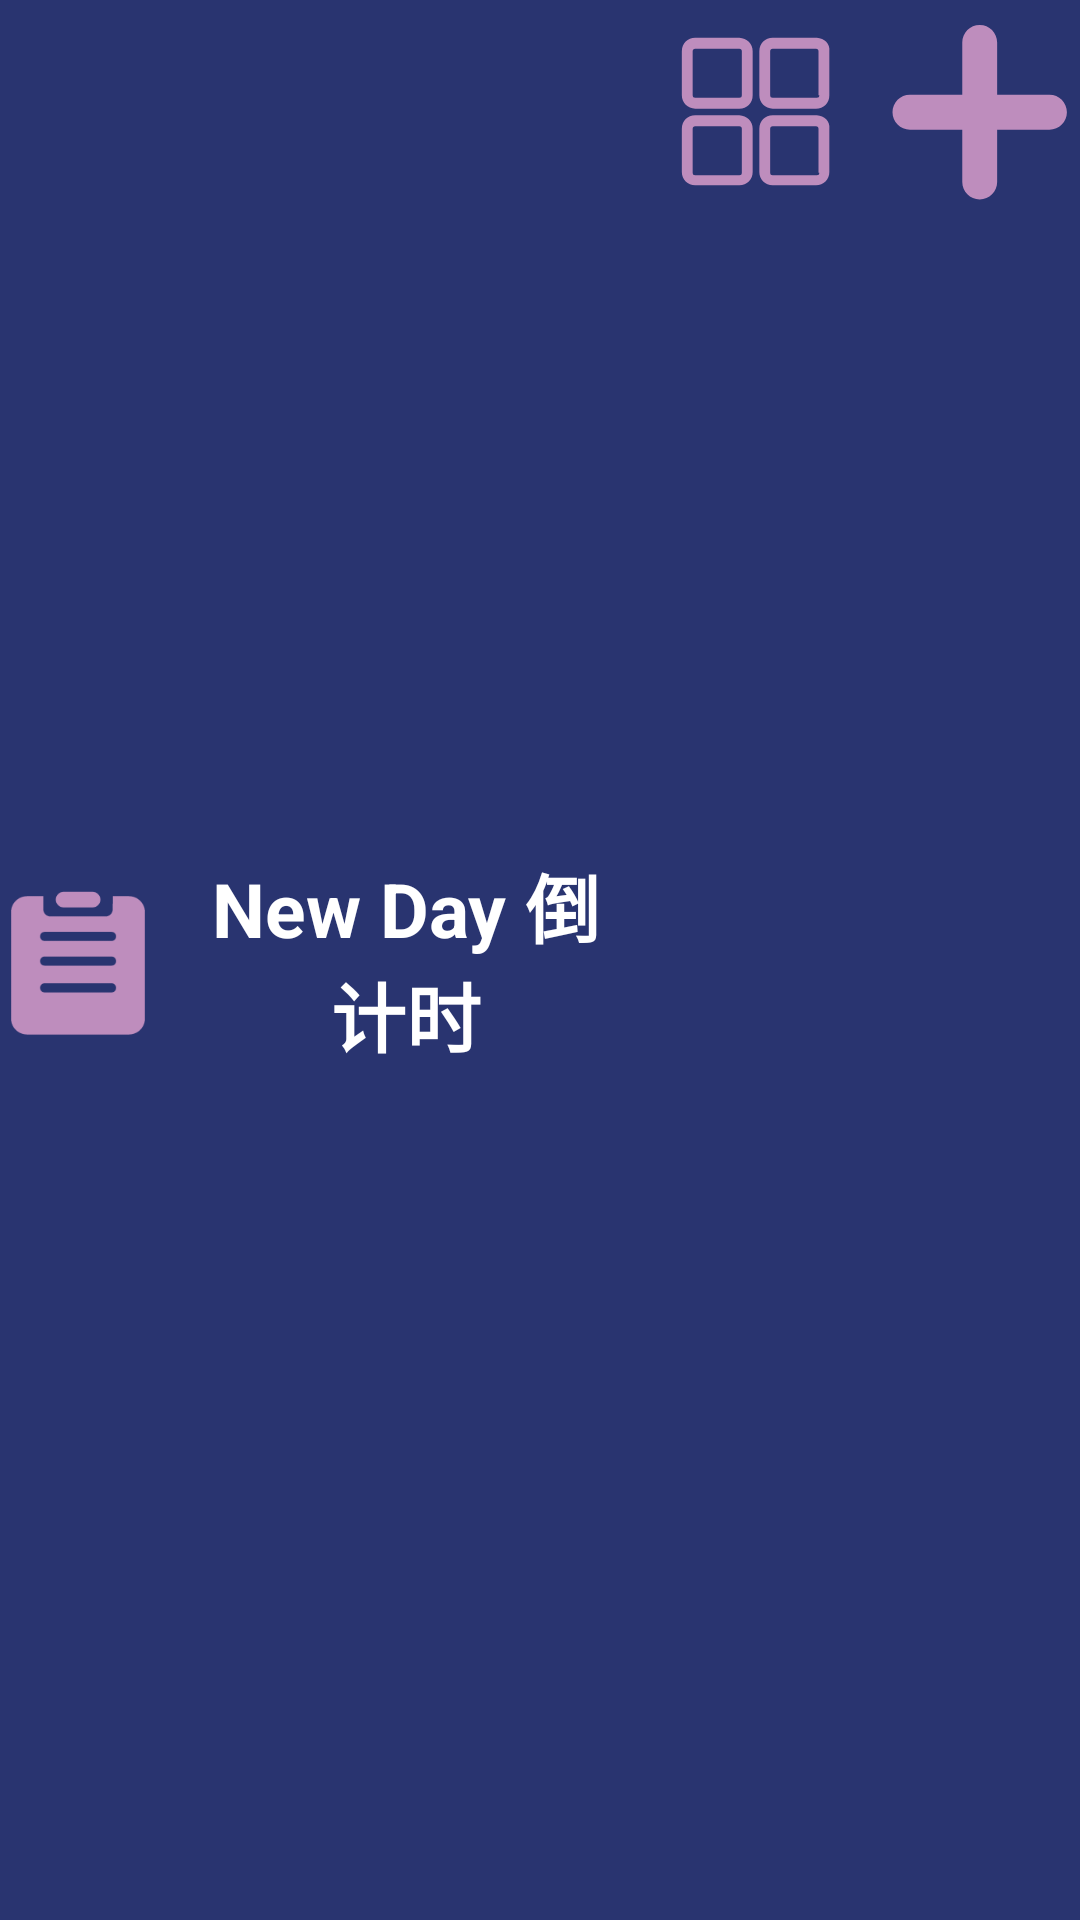

Layout XML and referenced resources for this Android screen:
<!-- AndroidManifest.xml: application theme Theme.AppCompat.Light.NoActionBar -->
<!-- res/layout/layout_titlebar.xml -->
<?xml version="1.0" encoding="utf-8"?>
<LinearLayout xmlns:android="http://schemas.android.com/apk/res/android"
    xmlns:app="http://schemas.android.com/apk/res-auto"
    android:layout_width="match_parent"
    android:layout_height="50dp"
    android:background="#293470">

    <ImageView
        android:id="@+id/iv_mind"
        android:layout_width="62dp"
        android:layout_height="match_parent"
        android:paddingTop="6dp"
        android:paddingBottom="4dp"
        android:paddingRight="10dp"
        app:srcCompat="@drawable/mind" />

    <TextView
        android:id="@+id/textView"
        android:layout_width="208dp"
        android:layout_height="match_parent"
        android:layout_weight="4"
        android:gravity="center"
        android:text="New Day 倒计时"
        android:textAllCaps="false"
        android:textColor="@color/white"
        android:textSize="25dp"
        android:textStyle="bold" />

    <ImageView
        android:id="@+id/iv_change_view"
        android:layout_width="wrap_content"
        android:layout_height="wrap_content"
        android:paddingTop="4dp"
        android:paddingBottom="4dp"
        android:paddingLeft="10dp"
        app:srcCompat="@drawable/fangge" />

    <ImageView
        android:id="@+id/iv_add_day_main"
        android:layout_width="wrap_content"
        android:layout_height="wrap_content"
        android:paddingTop="4dp"
        android:paddingBottom="4dp"
        android:paddingLeft="8dp"
        app:srcCompat="@drawable/adddate" />


</LinearLayout>
<!-- resources referenced by this layout -->
<resources>
  <color name="white">#FFFFFFFF</color>
  <!-- drawable adddate: png bitmap (drawable-xxhdpi, 3592 bytes) -->
  <!-- drawable fangge: png bitmap (drawable-xxhdpi, 5094 bytes) -->
  <!-- drawable mind: png bitmap (drawable-xxhdpi, 3754 bytes) -->
</resources>
